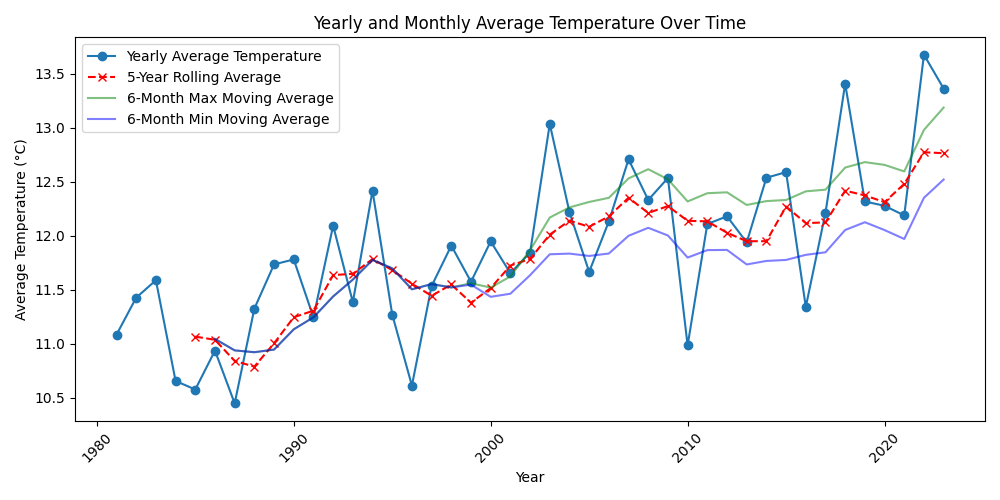

Source data for this figure (header and first rows):
Quelle:; Bayerisches Landesamt für Umwelt, www.gk…
Datenbankabfrage:; 23.05.2024 20:00
Zeitbezug:; MEZ
Messstellen-Name:; Passau-Donau
Messstellen-Nr.:; 10091008
Gewässer:; Donau
Ostwert:; 828836; Nordwert:; 5389963; ETRS89 / UTM Zone 32N
Tageswerte Wassertemperatur [°C]
Datum; Mittelwert; Maximum; Minimum; Prüfstatus
1980-11-01; 9,4; 9,4; 9,4; Geprueft
1980-11-02; 8,3; 8,3; 8,3; Geprueft
1980-11-03; 7,3; 7,3; 7,3; Geprueft
1980-11-04; 6,2; 6,2; 6,2; Geprueft
1980-11-05; 5,7; 5,7; 5,7; Geprueft
1980-11-06; 5,0; 5,0; 5,0; Geprueft
1980-11-07; 4,8; 4,8; 4,8; Geprueft
1980-11-08; 4,9; 4,9; 4,9; Geprueft
1980-11-09; 4,9; 4,9; 4,9; Geprueft
1980-11-10; 5,4; 5,4; 5,4; Geprueft
1980-11-11; 5,5; 5,5; 5,5; Geprueft
1980-11-12; 3,9; 3,9; 3,9; Geprueft
1980-11-13; 4,6; 4,6; 4,6; Geprueft
1980-11-14; 4,8; 4,8; 4,8; Geprueft
1980-11-15; 4,8; 4,8; 4,8; Geprueft
1980-11-16; 4,9; 4,9; 4,9; Geprueft
1980-11-17; 5,5; 5,5; 5,5; Geprueft
1980-11-18; 6,2; 6,2; 6,2; Geprueft
1980-11-19; 6,7; 6,7; 6,7; Geprueft
1980-11-20; 6,6; 6,6; 6,6; Geprueft
1980-11-21; 7,3; 7,3; 7,3; Geprueft
1980-11-22; 7,2; 7,2; 7,2; Geprueft
1980-11-23; 7,2; 7,2; 7,2; Geprueft
1980-11-24; 7,0; 7,0; 7,0; Geprueft
1980-11-25; 6,1; 6,1; 6,1; Geprueft
1980-11-26; 6,8; 6,8; 6,8; Geprueft
1980-11-27; 6,6; 6,6; 6,6; Geprueft
1980-11-28; 6,9; 6,9; 6,9; Geprueft
1980-11-29; 6,4; 6,4; 6,4; Geprueft
1980-11-30; 5,8; 5,8; 5,8; Geprueft
1980-12-01; 4,3; 4,3; 4,3; Geprueft
1980-12-02; 4,0; 4,0; 4,0; Geprueft
1980-12-03; 2,7; 2,7; 2,7; Geprueft
1980-12-04; 2,2; 2,2; 2,2; Geprueft
1980-12-05; 2,0; 2,0; 2,0; Geprueft
1980-12-06; 1,4; 1,4; 1,4; Geprueft
1980-12-07; 1,4; 1,4; 1,4; Geprueft
1980-12-08; 1,8; 1,8; 1,8; Geprueft
1980-12-09; 1,6; 1,6; 1,6; Geprueft
1980-12-10; 1,3; 1,3; 1,3; Geprueft
1980-12-11; 1,0; 1,0; 1,0; Geprueft
1980-12-12; 1,3; 1,3; 1,3; Geprueft
1980-12-13; 2,0; 2,0; 2,0; Geprueft
1980-12-14; 2,7; 2,7; 2,7; Geprueft
1980-12-15; 2,2; 2,2; 2,2; Geprueft
1980-12-16; 4,0; 4,0; 4,0; Geprueft
1980-12-17; 3,8; 3,8; 3,8; Geprueft
1980-12-18; 3,4; 3,4; 3,4; Geprueft
1980-12-19; 3,4; 3,4; 3,4; Geprueft
1980-12-20; 3,2; 3,2; 3,2; Geprueft
1980-12-21; 3,6; 3,6; 3,6; Geprueft
1980-12-22; 3,7; 3,7; 3,7; Geprueft
... 15,701 more rows
